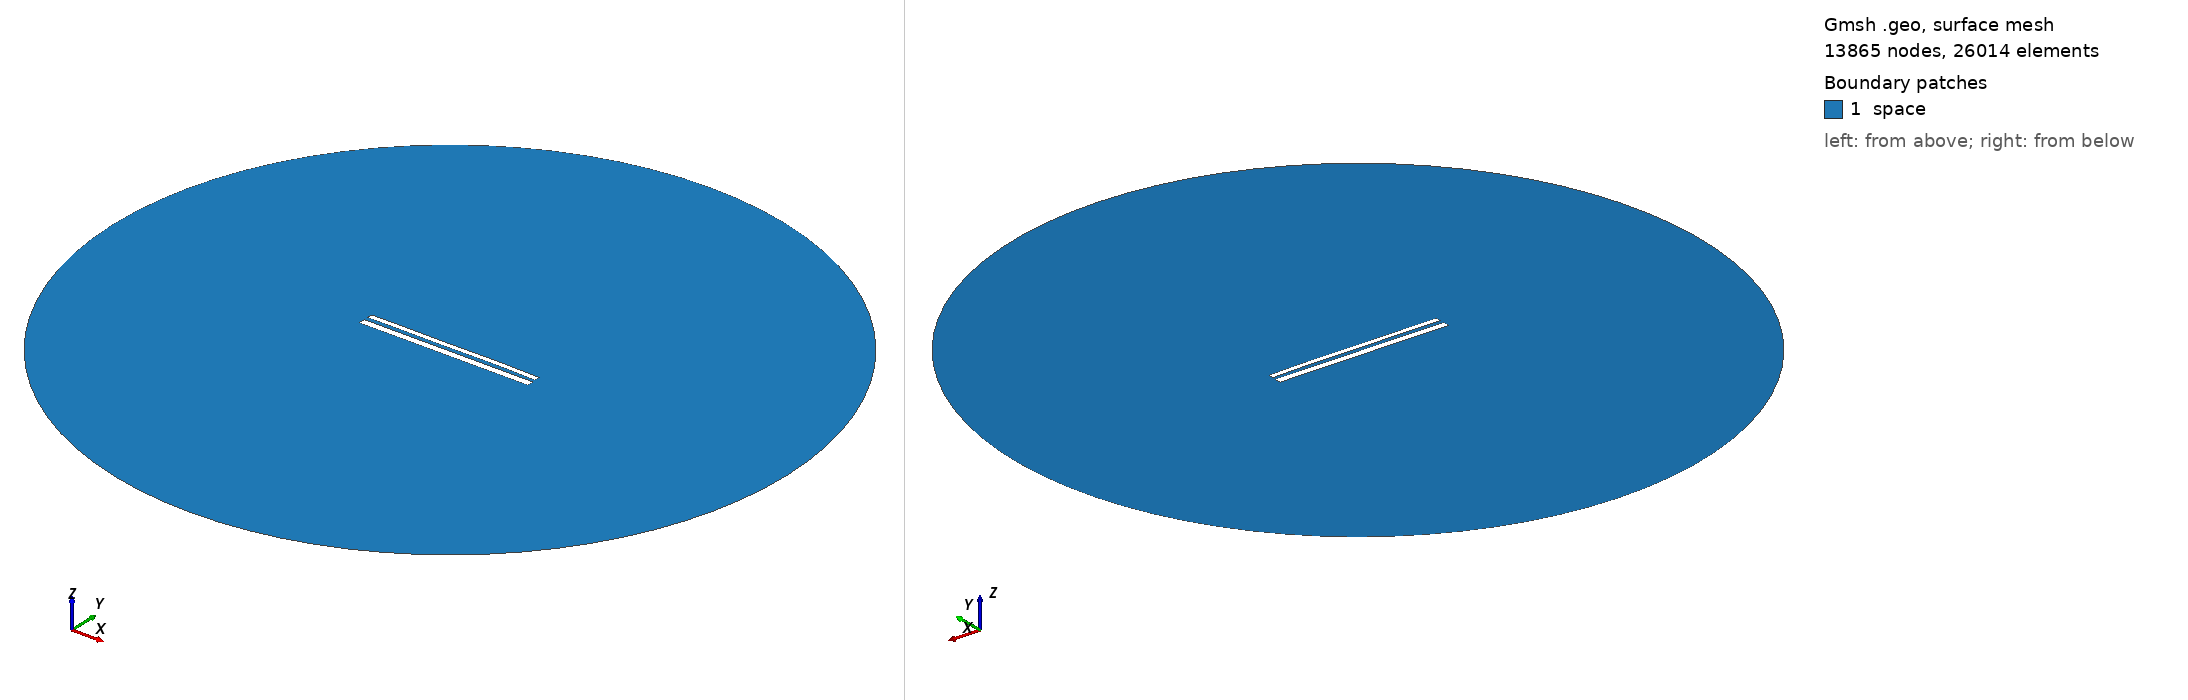

Gmsh geometry script, surface-meshed: 13865 nodes, 26014 surface elements. Boundary patches (legend numbers): 1 space. Left view from above one corner, right view from below the opposite corner. Legend entries are the model's physical surfaces. The drawing asked Gmsh for element sizes between 1% and 20% of the model's largest extent; the script's own settings can give other sizes.

=== 11459.geo (drawn) ===
//---------------------------------------
// Geometry kernel
//---------------------------------------

SetFactory("OpenCASCADE");



//---------------------------------------
// Parameters of the geometry
//---------------------------------------

// Overetch of the upper plate
overetch = 0.375;

// Distance between the plates
distance = 2.25;

// Discretization over the x axis (for the deformation)
nx = 50; 

// Length of the plate
L = 100 - overetch; 

// Number of modes
n = 4; 

// 1st mode coefficient
coeff(1) = -0.075;
beta(1) = 0.596864 * 3.1415926535 / L;

// 2nd mode coefficient
coeff(2) = 0.07499999999999998;
beta(2) = 1.49418 * 3.1415926535 / L;

// 3rd mode coefficient
coeff(3) = -0.075;
beta(3) = 2.50025 * 3.1415926535 / L;

// 4th mode coefficient
coeff(4) = 0.07499999999999998;
beta(4) = 3.49999 * 3.1415926535 / L;



//---------------------------------------
// Upper plate (deformed rectangle)
//---------------------------------------

// Coordiantes of the upper plate
xmin = -50;
xmax = 50 - overetch;

// Height of the upper plate
yheight = 4 - 2 * overetch;

// Indexes of the points
UpperID[] = {};
LowerID[] = {};
LeftID[] = {};
RightID[] = {};

// Point index
p = 1;

// Horizontal edges
For i In {1:nx}
    x = xmin + (i-1)*(xmax - xmin)/(nx-1);

    y_bottom = distance / 2 + overetch;
    For j In {1:n}
        C = (Cosh(beta(j)*L) + Cos(beta(j)*L)) / (Sinh(beta(j)*L) + Sin(beta(j)*L));
        y_bottom  = y_bottom + coeff(j) * (Cosh(beta(j)*(x+50)) - Cos(beta(j)*(x+50)) - C * (Sinh(beta(j)*(x+50)) - Sin(beta(j)*(x+50))));
    EndFor

    y_top = y_bottom + yheight;

    Point(p) = {x, y_top, 0, 1.0};
    UpperID[i] = p;
    p = p + 1;

    Point(p) = {x, y_bottom, 0, 1.0};
    LowerID[i] = p;
    p = p + 1;
EndFor

// Create point lists
UpperPts[] = {}; LowerPts[] = {};
For i In {1:nx}
  UpperPts[] += {UpperID[i]};
  LowerPts[] += {LowerID[i]};
EndFor

// Build splines
Spline(1) = {UpperPts[]};
Spline(2) = {LowerPts[]};
Line(3) = {LowerPts[nx-1], UpperPts[nx-1]};
Line(4) = {LowerPts[0], UpperPts[0]};

// Build the plane surface
Curve Loop(1) = {2, 3, -1, -4};
Plane Surface(1) = {1};



//---------------------------------------
// Lower plate (rectangle)
//---------------------------------------

// Vertices
Point(1001) = {-50, -1, 0, 1.0};
Point(1002) = { 50, -1, 0, 1.0};
Point(1003) = { 50,  -5, 0, 1.0};
Point(1004) = {-50,  -5, 0, 1.0};

// Edges
Line(5) = {1001, 1002};
Line(6) = {1002, 1003};
Line(7) = {1003, 1004};
Line(8) = {1004, 1001};

// Plane surface
Line Loop(2) = {5, 6, 7, 8};
Plane Surface(2) = {2}; 



//---------------------------------------
// Outer (fictious) boundary
//---------------------------------------

// Points
Point(1005) = {0, 0, 0};       // Center
Point(1006) = {200, 0, 0};     // Start point
Point(1007) = {0, 200, 0};     // 90 degrees
Point(1008) = {-200, 0, 0};    // 180 degrees
Point(1009) = {0, -200, 0};    // 270 degrees

// Circle arcs (each needs start, center, end)
Circle(9) = {1006, 1005, 1007};
Circle(10) = {1007, 1005, 1008};
Circle(11) = {1008, 1005, 1009};
Circle(12) = {1009, 1005, 1006};

// Plane surface for the entire domain
Curve Loop(3) = {9, 10, 11, 12};
Surface(3) = {3};

// Subtract the plates from the whole domain to obtain the actual domain where we want to solve the equations
BooleanDifference{ Surface{3}; Delete; }{ Surface{1}; Surface{2}; Delete; }




//---------------------------------------
// Transfinite Lines/Curves
//---------------------------------------

// Set the number of points on the boundaries
r = 7;

// Plates
Transfinite Curve {1, 2} = 50*r Using Progression 1;
Transfinite Curve {3, 4} = 2*r Using Progression 1;
Transfinite Line {5, 7} = 50*r Using Progression 1;
Transfinite Line {6, 8} = 2*r Using Progression 1;

// Outer boundary
Transfinite Line {9, 10, 11, 12} = 20 Using Progression 1;



//---------------------------------------
// Physical groups
//---------------------------------------                

// Physical curves (boundaries)
Physical Line("force_segment", 10) = {2};
Physical Line("upper_plate", 11) = {1, 3, 4};
Physical Line("lower_plate", 12) = {5, 6, 7, 8};
Physical Line("boundary", 20) = {9, 10, 11, 12};

// Physical Surfaces
Physical Surface("space", 30) = {3};



//---------------------------------------
// 6. Generate the Mesh
//---------------------------------------

// 2D mesh generation
Mesh 2;
